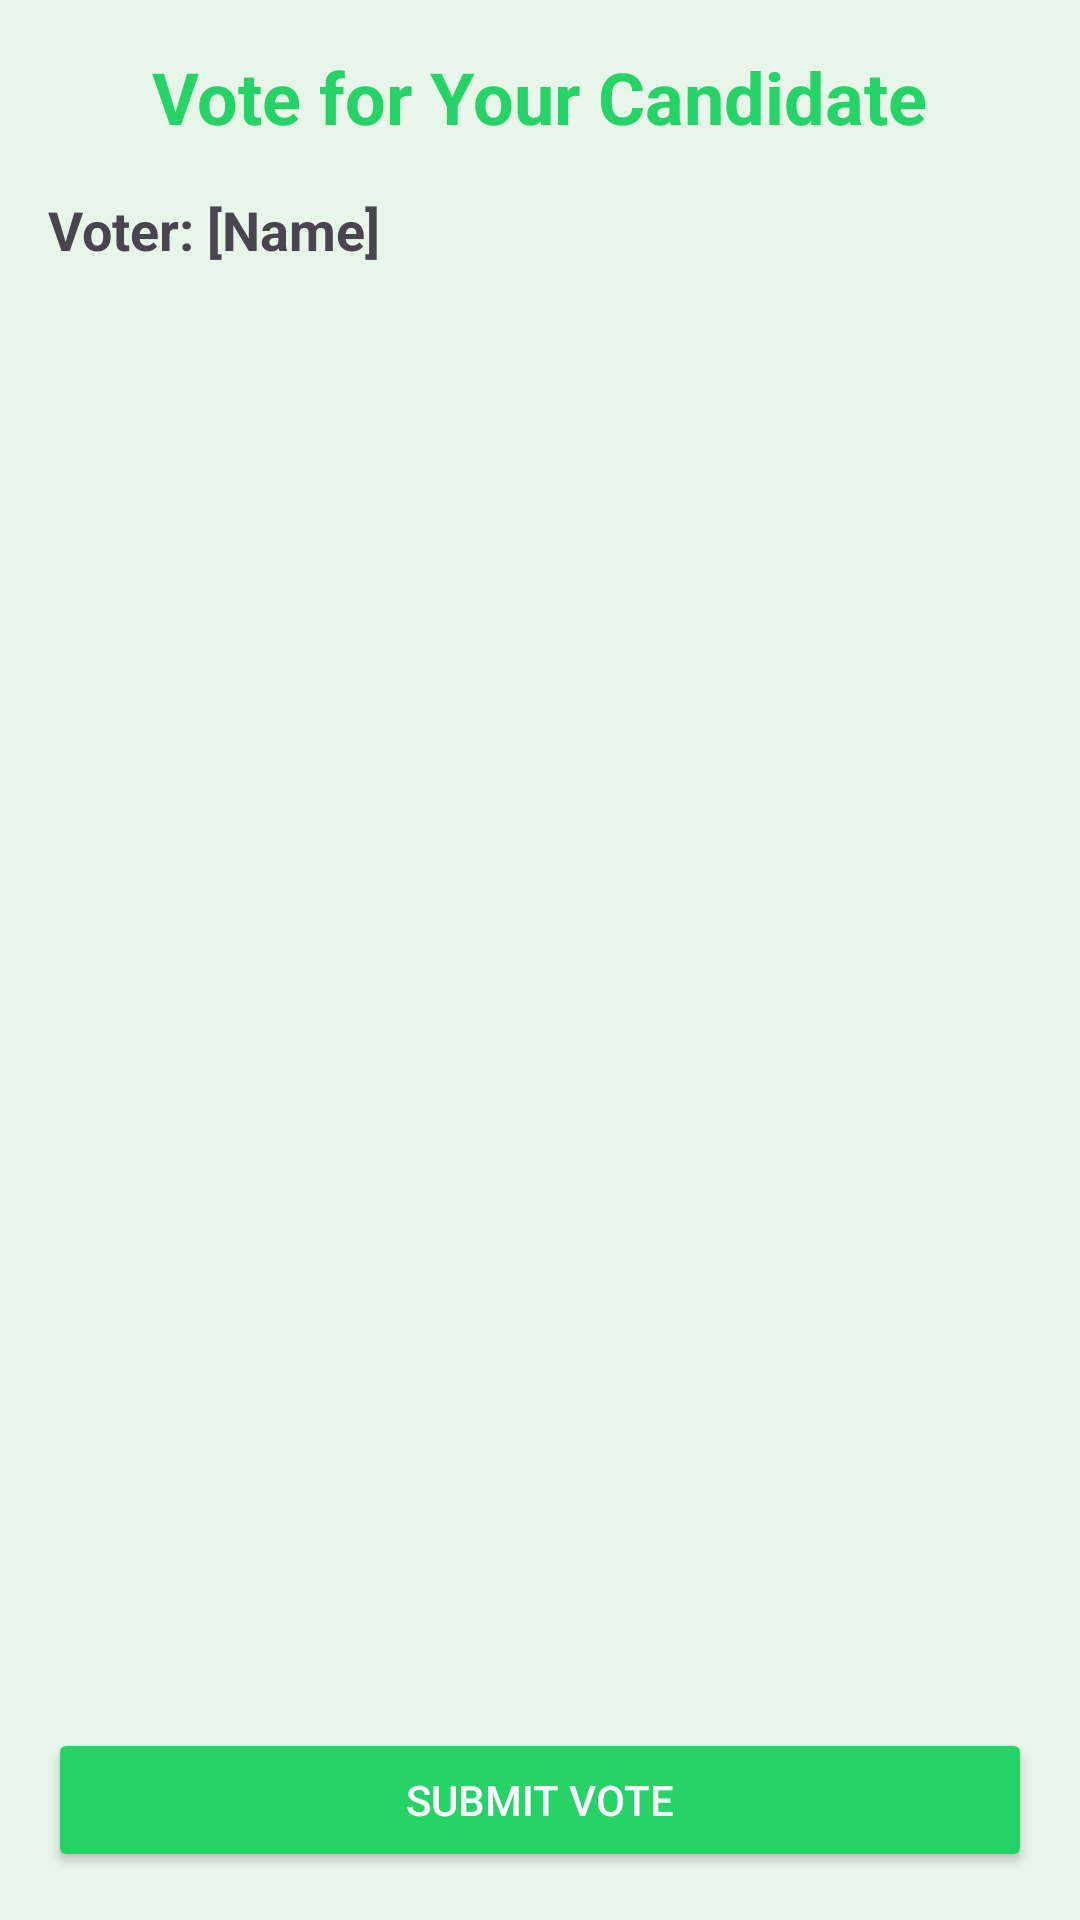

This screen was rendered from an Android layout file. Write that file and the resources it references.
<!-- AndroidManifest.xml: application theme Theme.FingerPrintVoting -->
<!-- res/layout/activity_vote.xml -->
<?xml version="1.0" encoding="utf-8"?>
<LinearLayout xmlns:android="http://schemas.android.com/apk/res/android"
    android:layout_width="match_parent"
    android:layout_height="match_parent"
    android:orientation="vertical"
    android:padding="16dp"
    android:background="#e8f5e9">


    <TextView
        android:id="@+id/tvTitle"
        android:layout_width="wrap_content"
        android:layout_height="wrap_content"
        android:text="Vote for Your Candidate"
        android:textSize="24sp"
        android:textStyle="bold"
        android:textColor="#25D366"
        android:layout_gravity="center"
        android:layout_marginBottom="16dp" />

    <TextView
        android:id="@+id/tvVoterName"
        android:layout_width="match_parent"
        android:layout_height="wrap_content"
        android:text="Voter: [Name]"
        android:textSize="18sp"
        android:textStyle="bold"
        android:paddingBottom="16dp" />

    <ListView
        android:id="@+id/listCandidates"
        android:layout_width="wrap_content"
        android:layout_height="0dp"
        android:layout_weight="1"
        android:divider="@android:color/darker_gray"
        android:dividerHeight="0dp"
        android:background="#e8f5e9"
        android:layout_marginBottom="16dp"/>

    <Button
        android:id="@+id/btnSubmitVote"
        android:layout_width="match_parent"
        android:layout_height="wrap_content"
        android:text="Submit Vote"
        android:backgroundTint="#25D366"
        android:textColor="#fff"
        android:layout_marginTop="100dp" />
</LinearLayout>
<!-- resources referenced by this layout -->
<resources>
  <style name="Theme.FingerPrintVoting" parent="Base.Theme.FingerPrintVoting" />
  <style name="Base.Theme.FingerPrintVoting" parent="Theme.Material3.DayNight.NoActionBar">
          
          
      </style>
</resources>
